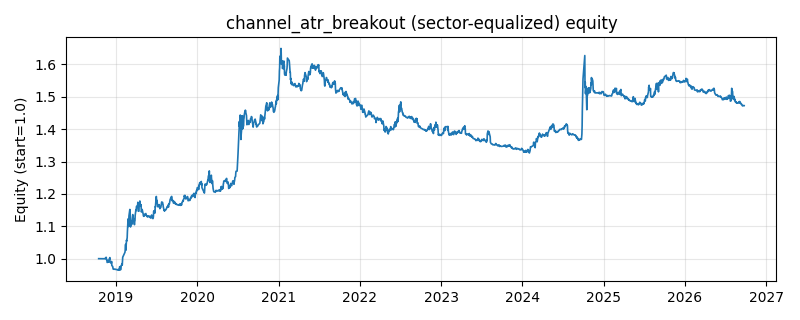

The table this chart was drawn from, first rows:
date, equity
2018-10-16, 1.0
2018-10-17, 1.0
2018-10-18, 1.0
2018-10-19, 1.0
2018-10-22, 1.0
2018-10-23, 1.0
2018-10-24, 1.0
2018-10-25, 1.0
2018-10-26, 1.0
2018-10-29, 1.0
2018-10-30, 1.0
2018-10-31, 1.0
2018-11-01, 1.0
2018-11-02, 1.0
2018-11-05, 1.0
2018-11-06, 1.0
2018-11-07, 1.0
2018-11-08, 1.0
2018-11-09, 1.0
2018-11-12, 1.0
2018-11-13, 1
2018-11-14, 0.9998
2018-11-15, 1
2018-11-16, 1.003
2018-11-19, 1.004
2018-11-20, 0.9968
2018-11-21, 0.9968
2018-11-22, 0.9965
2018-11-23, 0.9883
2018-11-26, 0.9891
2018-11-27, 0.9909
2018-11-28, 0.9935
2018-11-29, 0.9909
2018-11-30, 0.9903
2018-12-03, 0.9994
2018-12-04, 0.9981
2018-12-05, 1.003
2018-12-06, 0.9887
2018-12-07, 0.9887
2018-12-10, 0.9874
2018-12-11, 0.9862
2018-12-12, 0.9862
2018-12-13, 0.9913
2018-12-14, 0.979
2018-12-17, 0.9762
2018-12-18, 0.9758
2018-12-19, 0.9708
2018-12-20, 0.968
2018-12-21, 0.9675
2018-12-24, 0.9675
2018-12-25, 0.967
2018-12-26, 0.9675
2018-12-27, 0.9676
2018-12-28, 0.9678
2019-01-02, 0.9664
2019-01-03, 0.9666
2019-01-04, 0.9663
2019-01-07, 0.9662
2019-01-08, 0.9662
2019-01-09, 0.9657
... 1,871 more rows
